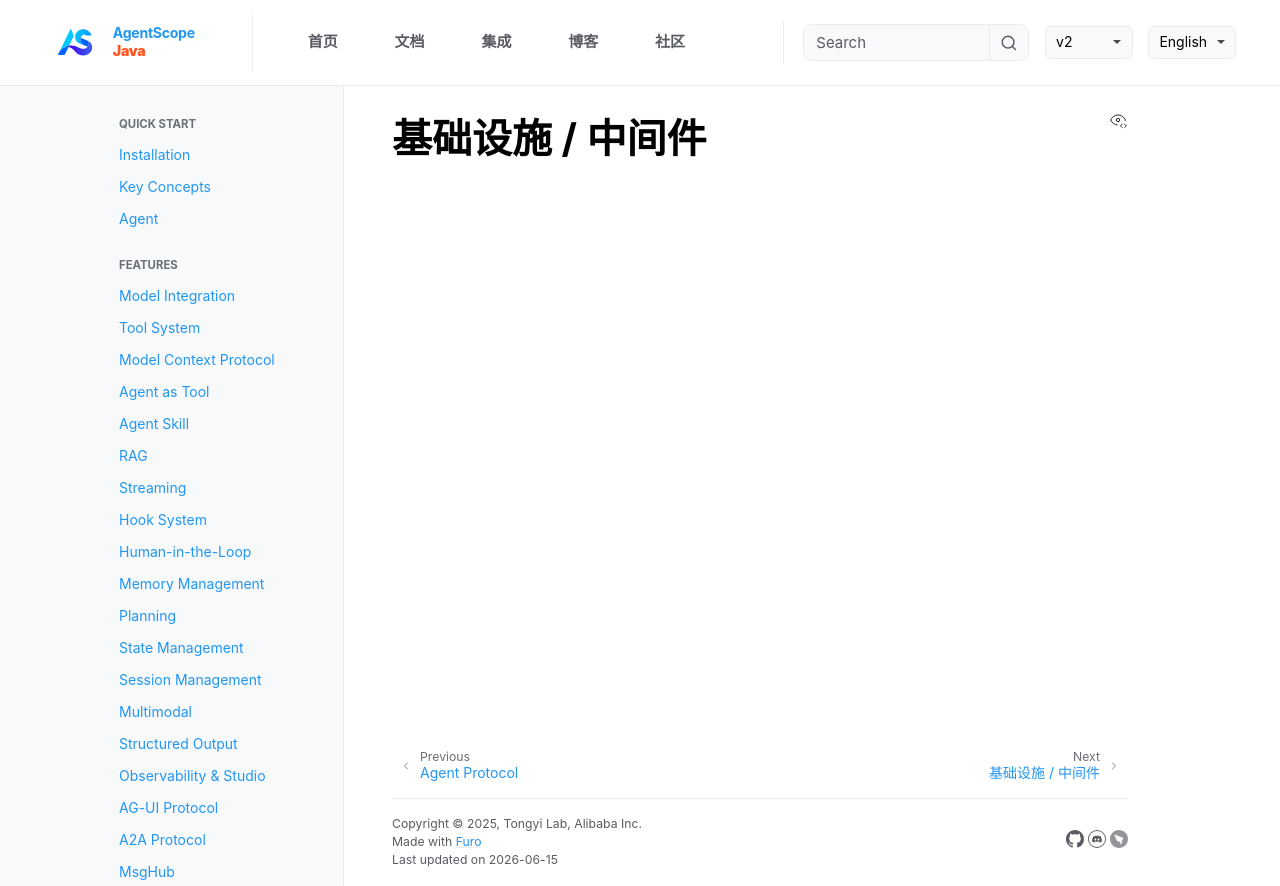

repository: lifl00001/agentscope-java · page: v2/zh/integration/infrastructure/index.html · generator: jekyll

# 基础设施 / 中间件
